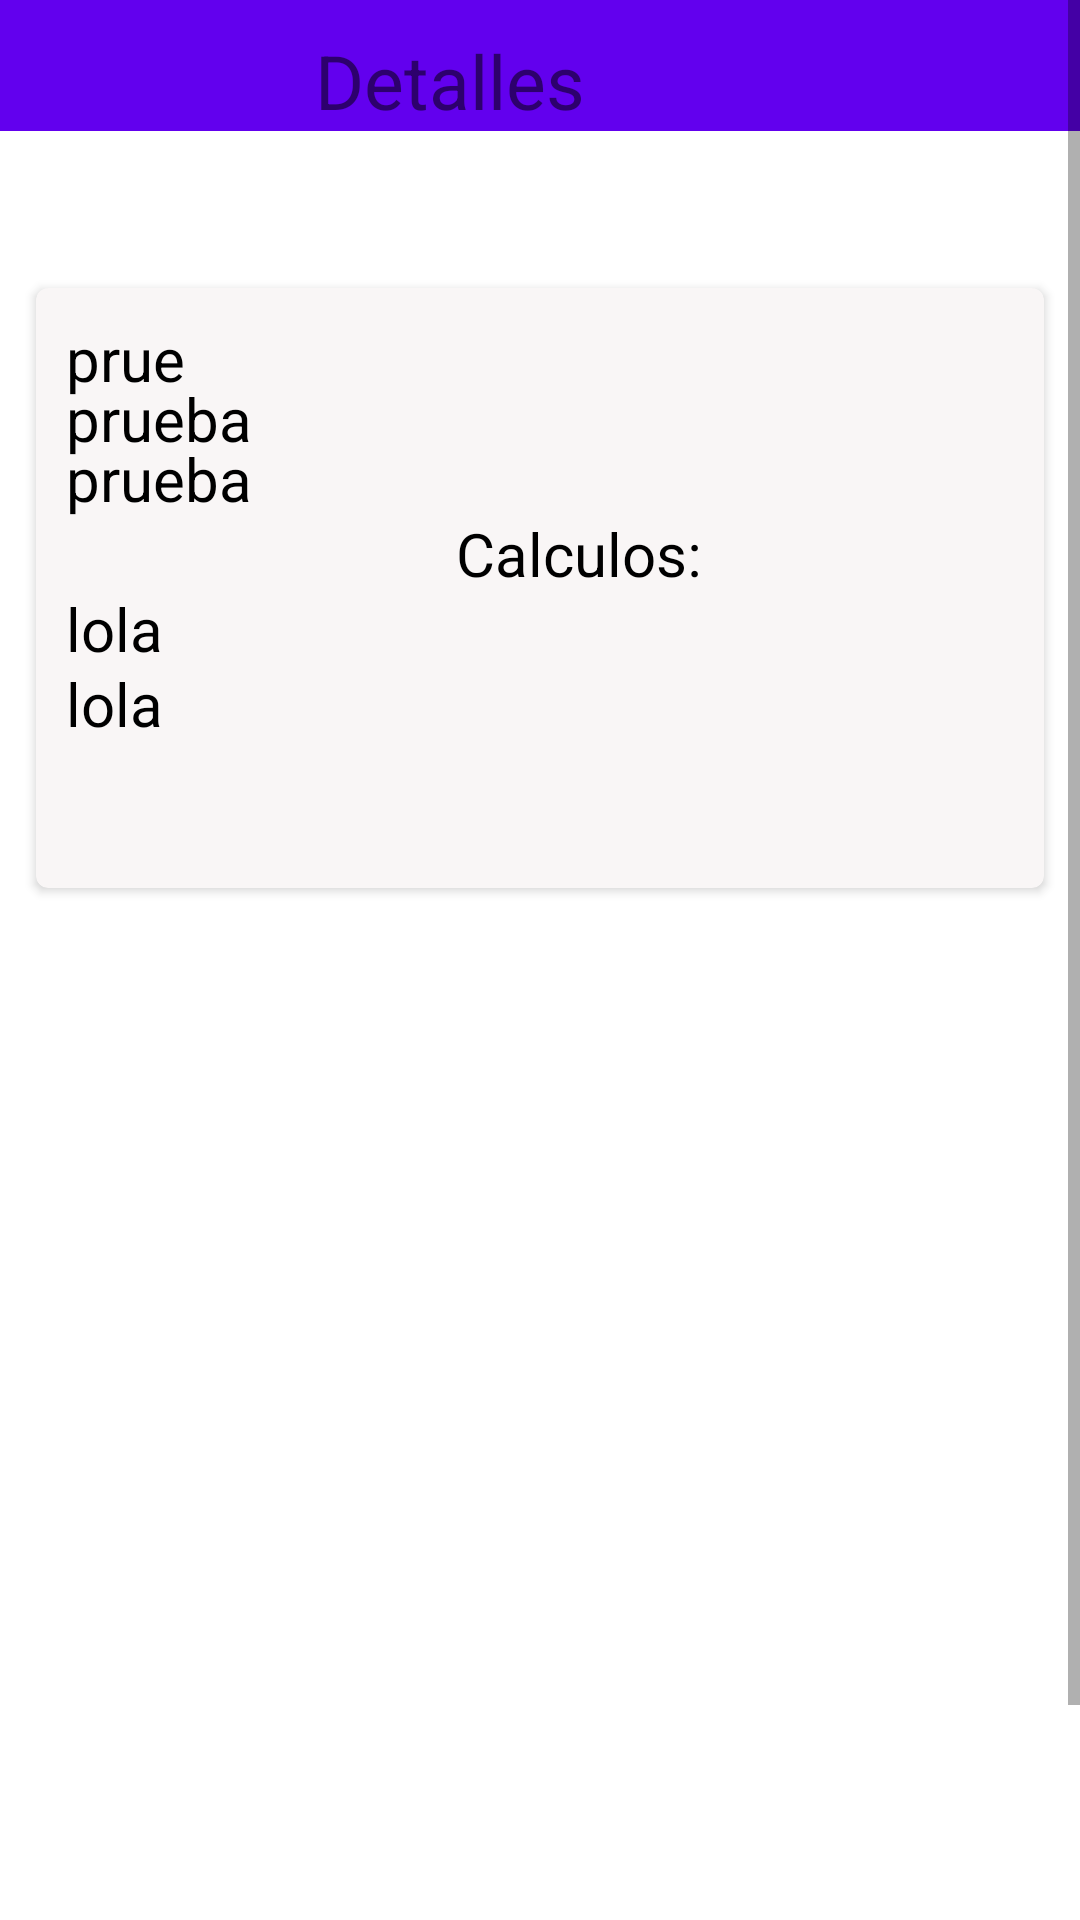

Layout XML and referenced resources for this Android screen:
<!-- AndroidManifest.xml: application theme Theme.SueldoOperario -->
<!-- res/layout/activity_main2.xml -->
<?xml version="1.0" encoding="utf-8"?>
<ScrollView xmlns:android="http://schemas.android.com/apk/res/android"
    xmlns:tools="http://schemas.android.com/tools"
    xmlns:app="http://schemas.android.com/apk/res-auto"
    android:orientation="vertical"
    android:layout_width="match_parent"
    android:layout_height="match_parent"
    tools:context=".MainActivity2">
    <LinearLayout
        android:layout_width="match_parent"
        android:layout_height="match_parent"
        android:orientation="vertical">

        <LinearLayout
            android:layout_width="match_parent"
            android:layout_height="wrap_content"
            android:background="@color/purple_500">

            <ImageView
                android:id="@+id/img_back"
                android:layout_width="wrap_content"
                android:layout_height="wrap_content"
                android:padding="15dp"
                android:onClick="Regresar"
                android:src="@drawable/ic_baseline_arrow_back_24" />
            <TextView
                android:layout_width="wrap_content"
                android:layout_height="wrap_content"
                android:text="Detalles"
                android:textSize="25dp"
                android:paddingLeft="75dp"
                android:paddingTop="10dp"/>

        </LinearLayout>

        <LinearLayout
            android:layout_width="match_parent"
            android:layout_height="677dp"
            android:orientation="vertical">

            <TextView
                android:layout_width="match_parent"
                android:layout_height="wrap_content"
                android:textSize="30dp" />

            <androidx.cardview.widget.CardView
                android:layout_width="match_parent"
                android:layout_height="200dp"
                android:layout_centerHorizontal="true"
                android:layout_centerVertical="true"
                android:layout_gravity="center"

                android:layout_margin="12dp"
                app:cardBackgroundColor="#F9F6F6"
                app:cardCornerRadius="4dp">


                <TextView
                    android:id="@+id/info_nombre"
                    android:layout_width="wrap_content"
                    android:layout_height="wrap_content"
                    android:textColor="@color/black"
                    android:textSize="20sp"
                    android:layout_margin="10dp"
                    android:text="prue
"
                    />

                <TextView
                    android:id="@+id/info_sal"
                    android:layout_width="wrap_content"
                    android:layout_height="wrap_content"
                    android:paddingTop="20dp"
                    android:textColor="@color/black"
                    android:textSize="20sp"
                    android:layout_margin="10dp"
                    android:text="prueba"
                    />

                <TextView
                    android:id="@+id/info_year"
                    android:layout_width="294dp"
                    android:layout_height="wrap_content"
                    android:layout_margin="10dp"
                    android:paddingTop="40dp"
                    android:text="prueba"
                    android:textColor="@color/black"
                    android:textSize="20sp" />

                <TextView
                    android:layout_width="wrap_content"
                    android:layout_height="wrap_content"
                    android:layout_marginTop="75dp"
                    android:layout_marginStart="140dp"
                    android:textColor="@color/black"
                    android:text="Calculos:"
                    android:textSize="20dp" />

                <TextView
                    android:id="@+id/newsal"
                    android:layout_width="wrap_content"
                    android:layout_height="wrap_content"
                    android:layout_marginTop="100dp"
                    android:layout_marginLeft="10dp"
                    android:text="lola"
                    android:textColor="@color/black"
                    android:textSize="20dp" />

                <TextView
                    android:id="@+id/porcentaje"
                    android:layout_width="wrap_content"
                    android:layout_height="wrap_content"
                    android:layout_marginTop="125dp"
                    android:textColor="@color/black"
                    android:layout_marginLeft="10dp"
                    android:text="lola"
                    android:textSize="20dp" />


            </androidx.cardview.widget.CardView>
        </LinearLayout>


    </LinearLayout>


</ScrollView>
<!-- resources referenced by this layout -->
<resources>
  <style name="Theme.SueldoOperario" parent="Theme.MaterialComponents.DayNight.DarkActionBar">
          
          <item name="colorPrimary">@color/purple_500</item>
          <item name="colorPrimaryVariant">@color/purple_700</item>
          <item name="colorOnPrimary">@color/white</item>
          
          <item name="colorSecondary">@color/teal_200</item>
          <item name="colorSecondaryVariant">@color/teal_700</item>
          <item name="colorOnSecondary">@color/black</item>
          
          <item name="android:statusBarColor" tools:targetApi="l">?attr/colorPrimaryVariant</item>
          
      </style>
  <!-- not gathered from this repository: default colours our renderer supplied (Android Studio template values) -->
  <color name="purple_500">#FF6200EE</color>
  <color name="purple_700">#FF3700B3</color>
  <color name="teal_200">#FF03DAC5</color>
  <color name="teal_700">#FF018786</color>
  <color name="black">#FF000000</color>
  <color name="white">#FFFFFFFF</color>
</resources>
